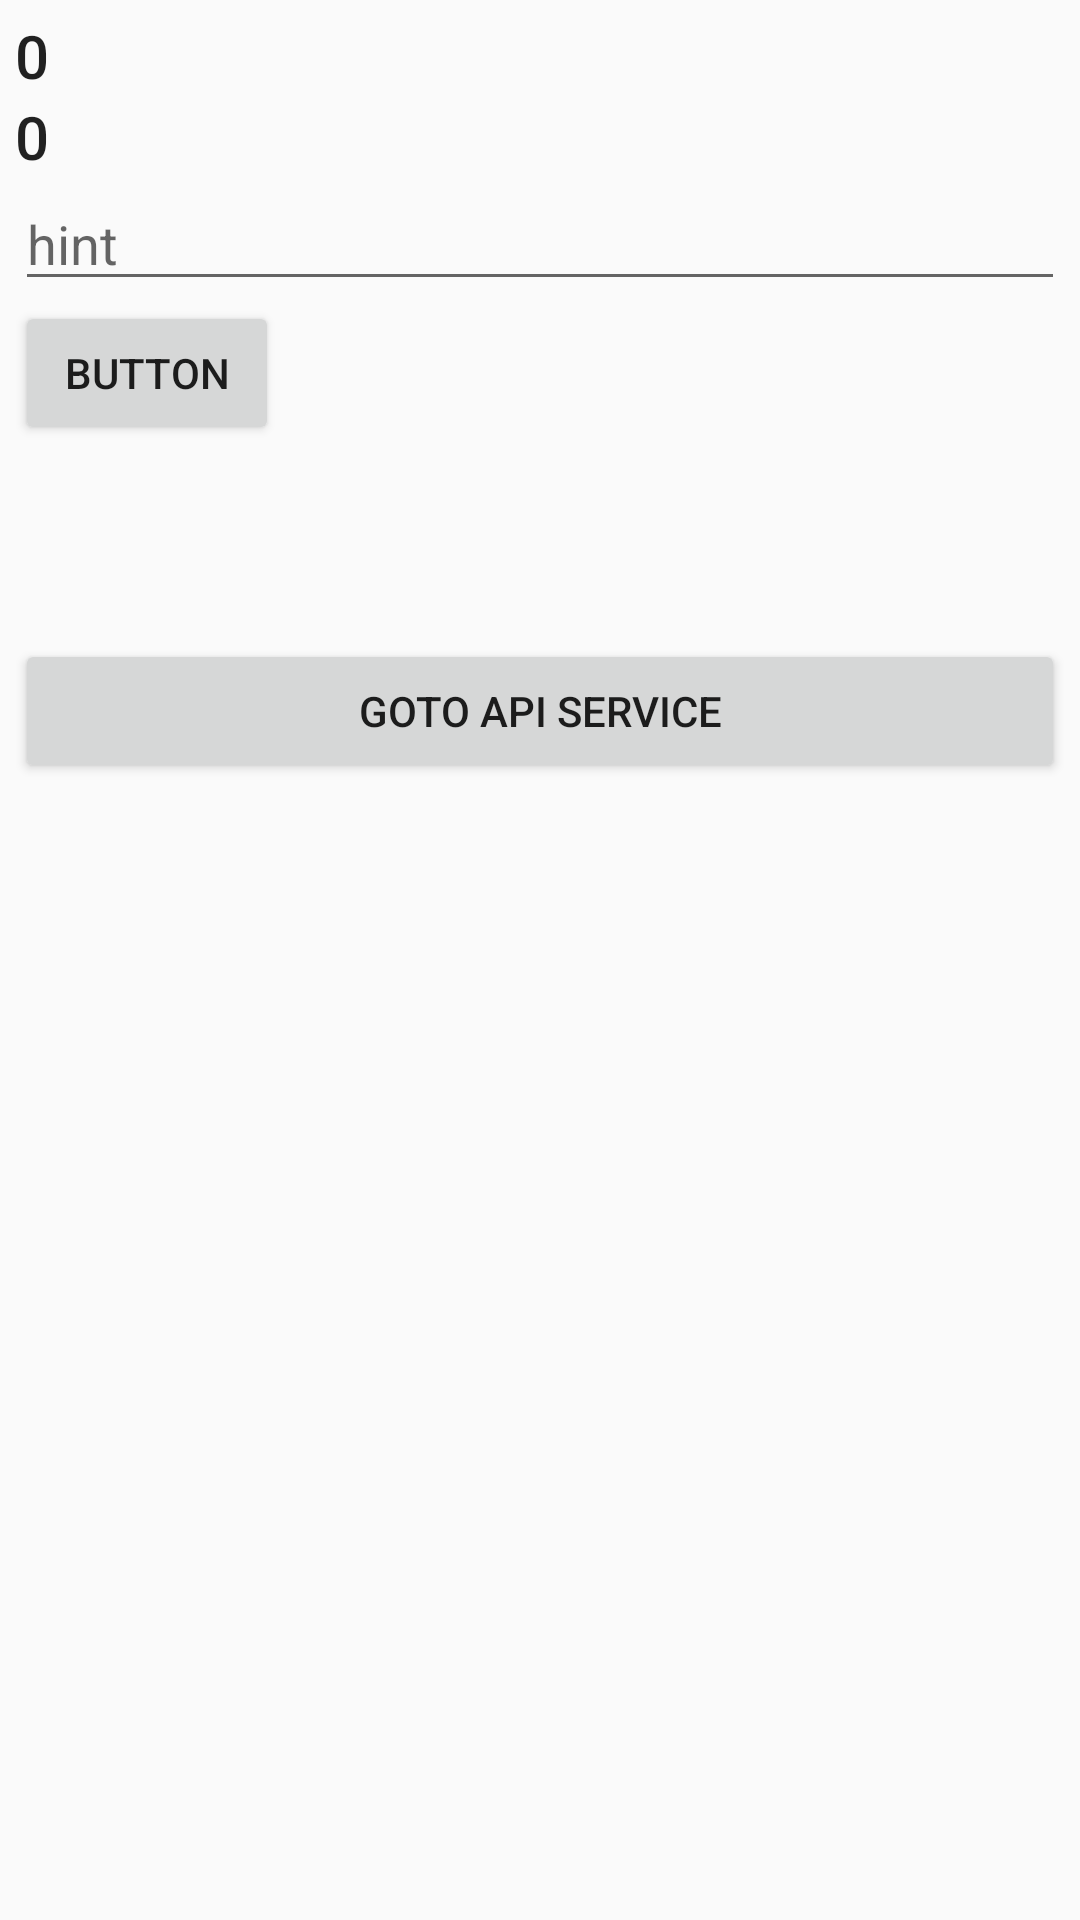

Android layout source for this screen:
<!-- AndroidManifest.xml: application theme AppTheme -->
<!-- res/layout/activity_main.xml -->
<RelativeLayout xmlns:android="http://schemas.android.com/apk/res/android"
    xmlns:tools="http://schemas.android.com/tools"
    android:layout_width="match_parent"
    android:layout_height="match_parent"
    android:paddingBottom="5dp"
    android:paddingLeft="5dp"
    android:paddingRight="5dp"
    android:paddingTop="5dp">

    <TextView
        android:layout_width="wrap_content"
        android:layout_height="wrap_content"
        android:id="@+id/zahl1"
        android:text="0"
        android:textAppearance="@style/TextAppearance.AppCompat.Title"/>

    <TextView
        android:layout_width="wrap_content"
        android:layout_height="wrap_content"
        android:layout_below="@+id/zahl1"
        android:id="@+id/zahl2"
        android:text="0"
        android:textAppearance="@style/TextAppearance.AppCompat.Title"/>

    <EditText
        android:layout_width="match_parent"
        android:layout_height="wrap_content"
        android:id="@+id/bookInput"
        android:layout_below="@id/zahl2"
        android:inputType="text"
        android:hint="hint"/>
    <Button
        android:layout_width="wrap_content"
        android:layout_height="wrap_content"
        android:id="@+id/searchButton"
        android:text="button"
        android:onClick="searchBooks"
        android:layout_below="@id/bookInput"/>
    <TextView
        android:layout_width="wrap_content"
        android:layout_height="wrap_content"
        android:id="@+id/titleText"
        android:layout_below="@id/searchButton"
        android:textAppearance="@style/TextAppearance.AppCompat.Headline"/>
    <TextView
        android:layout_width="wrap_content"
        android:layout_height="wrap_content"
        android:id="@+id/authorText"
        android:layout_below="@id/titleText"
        android:textAppearance="@style/TextAppearance.AppCompat.Headline"/>
    <FrameLayout
        android:layout_below="@id/authorText"
        android:layout_width="wrap_content"
        android:layout_height="wrap_content"
        android:id="@+id/frame1"/>
    <Button
        android:layout_below="@id/frame1"
        android:layout_width="match_parent"
        android:layout_height="wrap_content"
        android:text="goTo API Service"
        android:id="@+id/button_goto_service"/>
</RelativeLayout>
<!-- resources referenced by this layout -->
<resources>
  <style name="AppTheme" parent="Theme.AppCompat.Light.NoActionBar">
          
          <item name="colorPrimary">@color/colorPrimary</item>
          <item name="colorPrimaryDark">@color/colorPrimaryDark</item>
          <item name="colorAccent">@color/colorAccent</item>
      </style>
  <color name="colorPrimary">#3F51B5</color>
  <color name="colorPrimaryDark">#303F9F</color>
  <color name="colorAccent">#FF4081</color>
</resources>
